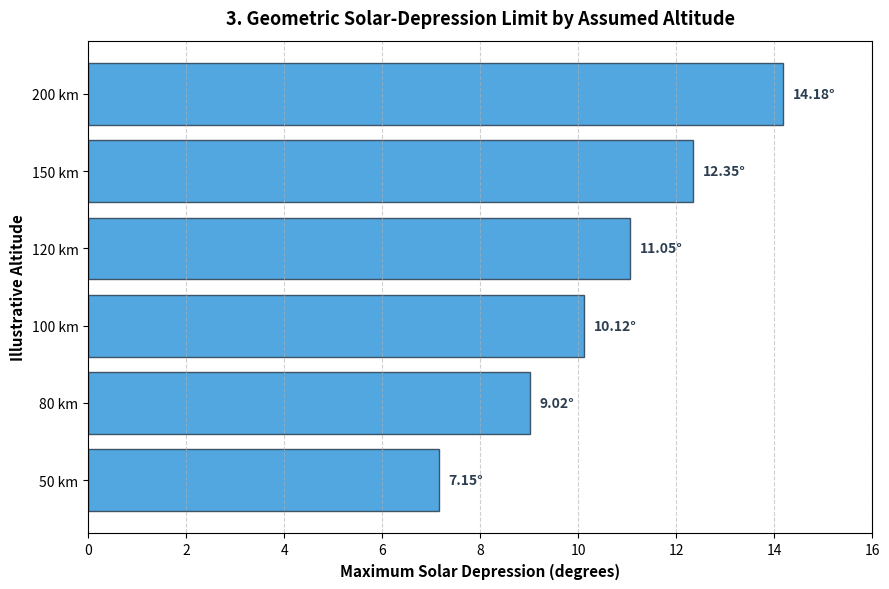

This chart was generated by the following Python code:
"""
Hyperery REI (Hypersonics ReImagined)
Atmospheric Optics & Plume Illumination Analysis
Script: Geometric Solar-Depression Limit by Assumed Altitude
"""

import matplotlib.pyplot as plt
import numpy as np

def plot_solar_depression_limits():
    # Data: Assumed altitudes (km) and corresponding maximum solar depression limits (degrees)
    altitudes = ['50 km', '80 km', '100 km', '120 km', '150 km', '200 km']
    max_depression = [7.15, 9.02, 10.12, 11.05, 12.35, 14.18]

    plt.figure(figsize=(9, 6))
    
    # Horizontal bar chart configuration
    bars = plt.barh(altitudes, max_depression, color='#3498db', edgecolor='#2c3e50', alpha=0.85)

    # Styling and Labels
    plt.xlabel('Maximum Solar Depression (degrees)', fontsize=11, fontweight='bold')
    plt.ylabel('Illustrative Altitude', fontsize=11, fontweight='bold')
    plt.title('3. Geometric Solar-Depression Limit by Assumed Altitude', fontsize=13, fontweight='bold', pad=12)
    plt.grid(axis='x', linestyle='--', alpha=0.6)
    
    # Annotate exact values on the bars
    for bar in bars:
        width = bar.get_width()
        plt.text(width + 0.2, bar.get_y() + bar.get_height()/2, f'{width:.2f}°', 
                 va='center', ha='left', fontsize=10, fontweight='bold', color='#2c3e50')

    plt.xlim(0, 16)
    plt.tight_layout()
    
    # Save figure for technical report inclusion
    plt.savefig('Geometric_Solar_Depression_Limit.png', dpi=300)
    print("--- Hyperery REI Plot Generation Complete ---")
    plt.show()

if __name__ == '__main__':
    plot_solar_depression_limits()
